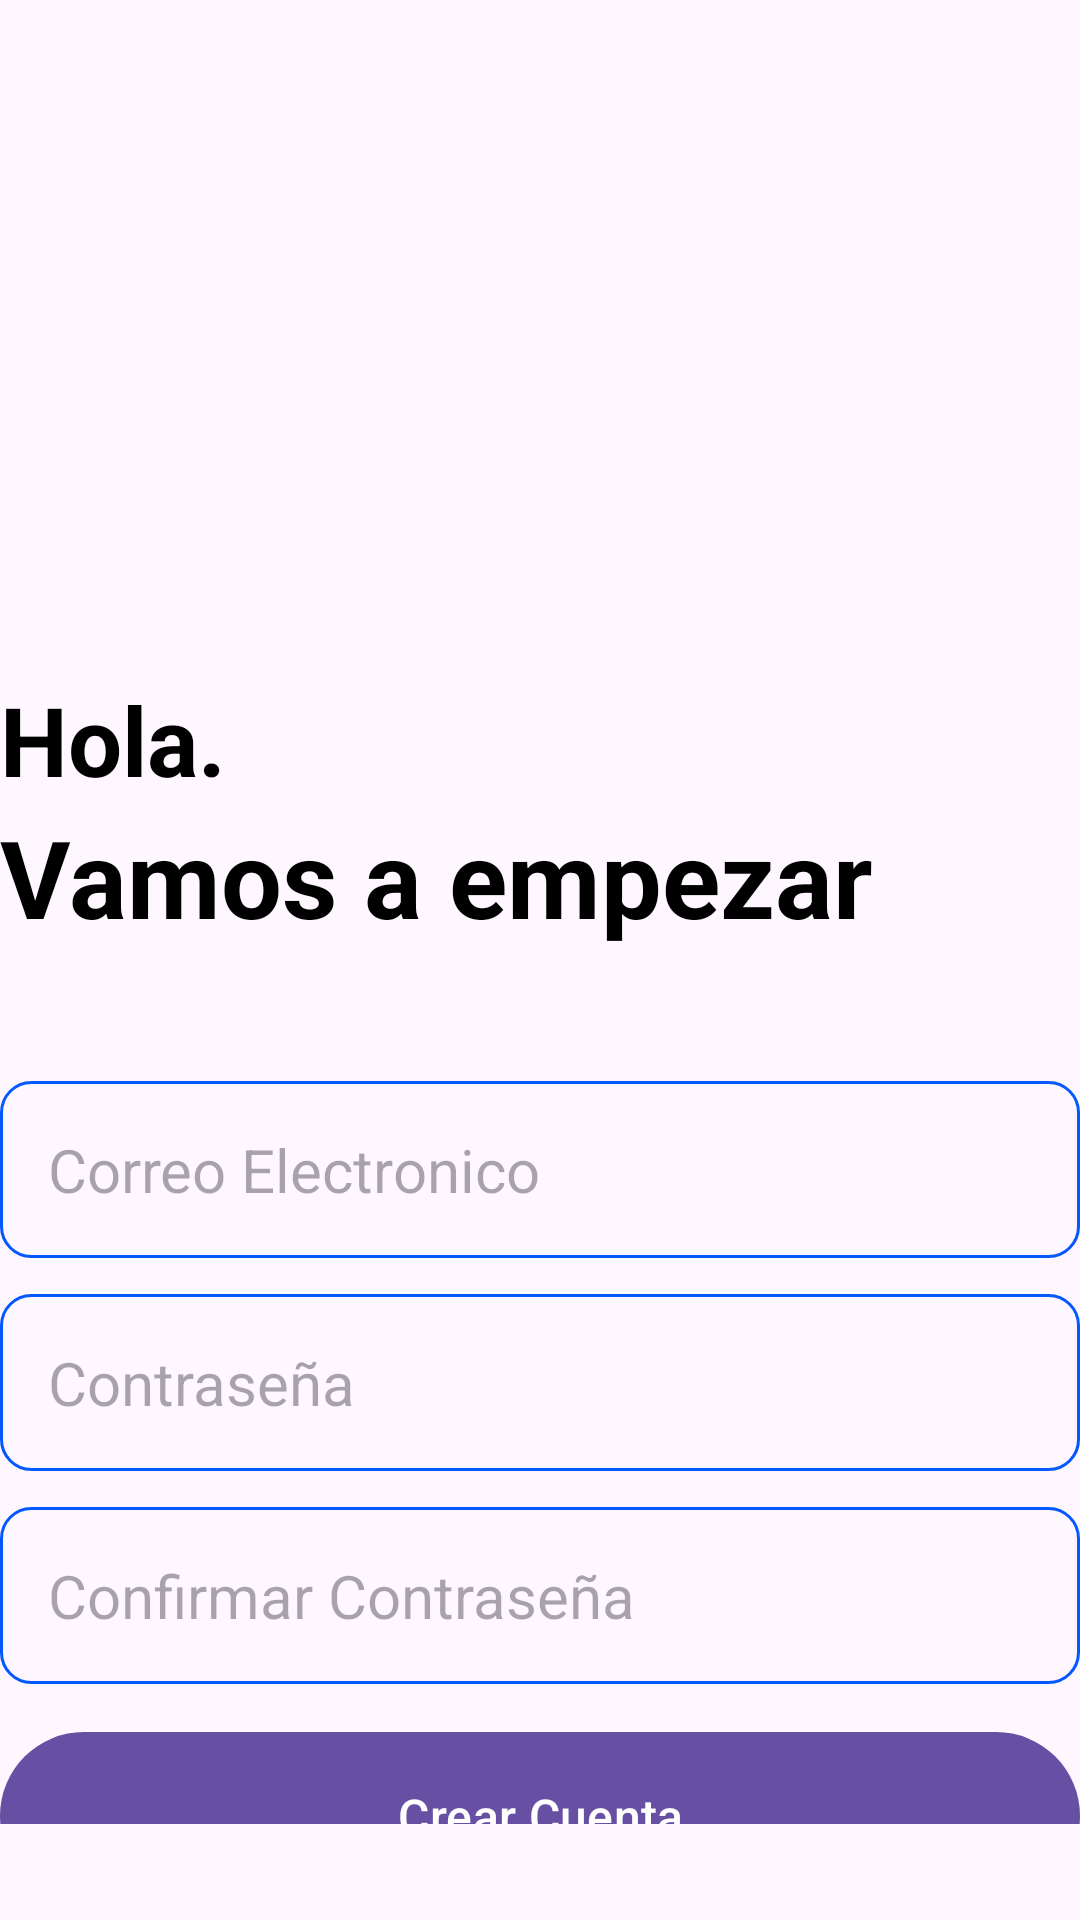

Write the Android layout XML for this screen, with the resource values it uses.
<!-- AndroidManifest.xml: application theme Theme.MejoradorCoppel -->
<!-- res/layout/activity_crear_cuenta.xml -->
<?xml version="1.0" encoding="utf-8"?>
<RelativeLayout xmlns:android="http://schemas.android.com/apk/res/android"
    xmlns:app="http://schemas.android.com/apk/res-auto"
    xmlns:tools="http://schemas.android.com/tools"
    android:layout_width="match_parent"
    android:layout_height="match_parent"
    android:layout_marginVertical="16dp"
    android:layout_marginHorizontal="32dp"
    tools:context=".CrearCuentaActivity">

    <ImageView
        android:id="@+id/coppelLogo"
        android:layout_width="220dp"
        android:layout_height="60dp"
        android:layout_centerHorizontal="true"
        android:layout_marginVertical="0dp"
        android:src="@drawable/coppel" />

    <ImageView
        android:layout_marginVertical="55dp"
        android:layout_width="120dp"
        android:layout_height="115dp"
        android:layout_centerHorizontal="true"
        android:id="@+id/coppelcuentaAdd"
        android:src="@drawable/agregar_usuario"/>

    <LinearLayout
        android:layout_width="match_parent"
        android:layout_height="wrap_content"
        android:layout_below="@id/coppelcuentaAdd"
        android:id="@+id/hello_text"
        android:orientation="vertical">

        <TextView
            android:layout_width="match_parent"
            android:layout_height="wrap_content"
            android:text="Hola."
            android:textStyle="bold"
            android:textSize="32sp"
            android:textColor="@color/black"/>

        <TextView
            android:layout_width="match_parent"
            android:layout_height="wrap_content"
            android:text="Vamos a empezar"
            android:textStyle="bold"
            android:textSize="36sp"
            android:textColor="@color/black"/>

    </LinearLayout>

    <LinearLayout
        android:layout_width="match_parent"
        android:layout_height="wrap_content"
        android:id="@+id/form_layout"
        android:layout_below="@id/hello_text"
        android:layout_marginVertical="32dp"
        android:orientation="vertical">

        <EditText
            android:layout_width="match_parent"
            android:layout_height="wrap_content"
            android:id="@+id/email_edit_text"
            android:inputType="textEmailAddress"
            android:hint="Correo Electronico"
            android:textSize="20sp"
            android:background="@drawable/rounded_corner"
            android:padding="16dp"
            android:layout_marginTop="12dp"
            />
        <EditText
            android:layout_width="match_parent"
            android:layout_height="wrap_content"
            android:id="@+id/password_edit_text"
            android:inputType="textPassword"
            android:hint="Contraseña"
            android:textSize="20sp"
            android:background="@drawable/rounded_corner"
            android:padding="16dp"
            android:layout_marginTop="12dp"
            />

        <EditText
            android:layout_width="match_parent"
            android:layout_height="wrap_content"
            android:id="@+id/confirm_password_edit_text"
            android:inputType="textPassword"
            android:hint="Confirmar Contraseña"
            android:textSize="20sp"
            android:background="@drawable/rounded_corner"
            android:padding="16dp"
            android:layout_marginTop="12dp"
            />

        <com.google.android.material.button.MaterialButton
            android:layout_width="match_parent"
            android:id="@+id/create_account_btn"
            android:layout_height="64dp"
            android:text="Crear Cuenta"
            android:layout_marginTop="12dp"
            android:textSize="16sp"
            />

        <ProgressBar
            android:layout_width="24dp"
            android:layout_height="64dp"
            android:id="@+id/progress_bar"
            android:layout_gravity="center"
            android:visibility="gone"
            android:layout_marginTop="12dp"/>

    </LinearLayout>

    <LinearLayout
        android:layout_width="match_parent"
        android:layout_height="wrap_content"
        android:layout_below="@id/form_layout"
        android:orientation="horizontal"
        android:gravity="center">

        <TextView
            android:layout_width="wrap_content"
            android:layout_height="wrap_content"
            android:text="Ya tienes una cuenta? "/>
        <TextView
            android:layout_width="wrap_content"
            android:layout_height="wrap_content"
            android:textStyle="bold"
            android:id="@+id/login_text_view_btn"
            android:text="Ingresar"/>

    </LinearLayout>

</RelativeLayout>
<!-- resources referenced by this layout -->
<resources>
  <color name="black">#FF000000</color>
  <!-- drawable rounded_corner (drawable) -->
  <?xml version="1.0" encoding="utf-8"?>
  <shape xmlns:android="http://schemas.android.com/apk/res/android"
      android:shape="rectangle">
      <corners android:radius="10dp"/>
      <stroke android:width="1dp" android:color="@color/fondo2"/>
  
  </shape>
  <style name="Theme.MejoradorCoppel" parent="Base.Theme.MejoradorCoppel" />
  <color name="fondo2">#0458FF</color>
  <style name="Base.Theme.MejoradorCoppel" parent="Theme.Material3.DayNight.NoActionBar">
          
          
      </style>
</resources>
